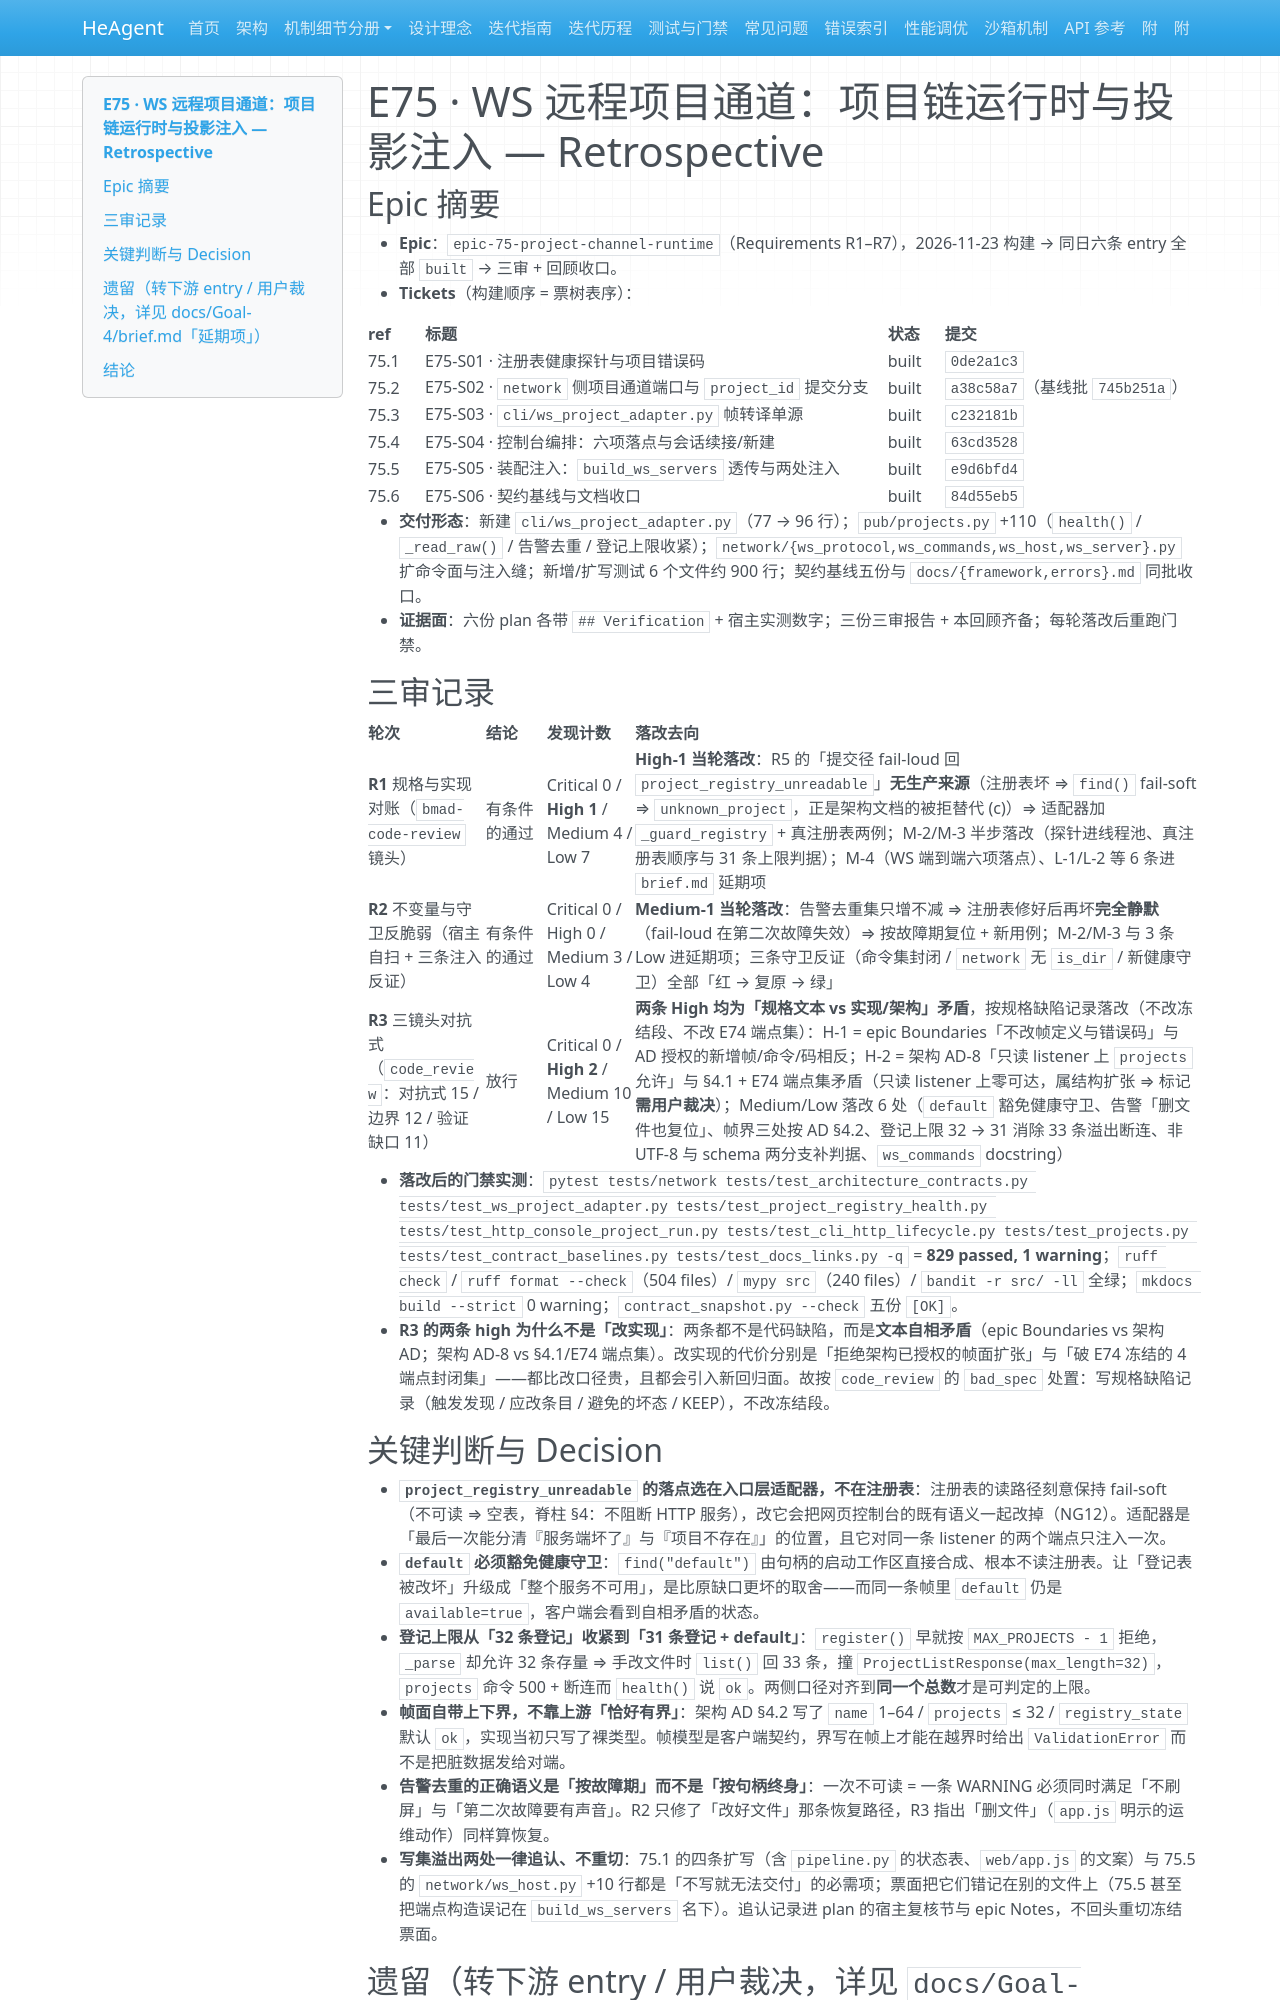

repository: zsutxz/HeAgent · page: Goal-4/tickets/epic-75-project-channel-runtime/epic-75-project-channel-runtime-retrospective/index.html · generator: mkdocs

---
epic: epic-75-project-channel-runtime
code: E75
date: 2026-11-23
verdict: accepted-with-open-items
criteria: declared
headless: false
---

# E75 · WS 远程项目通道：项目链运行时与投影注入 — Retrospective

## Epic 摘要

- **Epic**：`epic-75-project-channel-runtime`（Requirements R1–R7），2026-11-23 构建 → 同日六条 entry 全部 `built` → 三审 + 回顾收口。
- **Tickets**（构建顺序 = 票树表序）：

| ref | 标题 | 状态 | 提交 |
|---|---|---|---|
| 75.1 | E75-S01 · 注册表健康探针与项目错误码 | built | `0de2a1c3` |
| 75.2 | E75-S02 · `network` 侧项目通道端口与 `project_id` 提交分支 | built | `a38c58a7`（基线批 `745b251a`） |
| 75.3 | E75-S03 · `cli/ws_project_adapter.py` 帧转译单源 | built | `c232181b` |
| 75.4 | E75-S04 · 控制台编排：六项落点与会话续接/新建 | built | `63cd3528` |
| 75.5 | E75-S05 · 装配注入：`build_ws_servers` 透传与两处注入 | built | `e9d6bfd4` |
| 75.6 | E75-S06 · 契约基线与文档收口 | built | `84d55eb5` |

- **交付形态**：新建 `cli/ws_project_adapter.py`（77 → 96 行）；`pub/projects.py` +110（`health()` / `_read_raw()` / 告警去重 / 登记上限收紧）；`network/{ws_protocol,ws_commands,ws_host,ws_server}.py` 扩命令面与注入缝；新增/扩写测试 6 个文件约 900 行；契约基线五份与 `docs/{framework,errors}.md` 同批收口。
- **证据面**：六份 plan 各带 `## Verification` + 宿主实测数字；三份三审报告 + 本回顾齐备；每轮落改后重跑门禁。

## 三审记录

| 轮次 | 结论 | 发现计数 | 落改去向 |
|---|---|---|---|
| **R1** 规格与实现对账（`bmad-code-review` 镜头） | 有条件的通过 | Critical 0 / **High 1** / Medium 4 / Low 7 | **High-1 当轮落改**：R5 的「提交径 fail-loud 回 `project_registry_unreadable`」**无生产来源**（注册表坏 ⇒ `find()` fail-soft ⇒ `unknown_project`，正是架构文档的被拒替代 (c)）⇒ 适配器加 `_guard_registry` + 真注册表两例；M-2/M-3 半步落改（探针进线程池、真注册表顺序与 31 条上限判据）；M-4（WS 端到端六项落点）、L-1/L-2 等 6 条进 `brief.md` 延期项 |
| **R2** 不变量与守卫反脆弱（宿主自扫 + 三条注入反证） | 有条件的通过 | Critical 0 / High 0 / Medium 3 / Low 4 | **Medium-1 当轮落改**：告警去重集只增不减 ⇒ 注册表修好后再坏**完全静默**（fail-loud 在第二次故障失效）⇒ 按故障期复位 + 新用例；M-2/M-3 与 3 条 Low 进延期项；三条守卫反证（命令集封闭 / `network` 无 `is_dir` / 新健康守卫）全部「红 → 复原 → 绿」 |
| **R3** 三镜头对抗式（`code_review`：对抗式 15 / 边界 12 / 验证缺口 11） | 放行 | Critical 0 / **High 2** / Medium 10 / Low 15 | **两条 High 均为「规格文本 vs 实现/架构」矛盾**，按规格缺陷记录落改（不改冻结段、不改 E74 端点集）：H-1 = epic Boundaries「不改帧定义与错误码」与 AD 授权的新增帧/命令/码相反；H-2 = 架构 AD-8「只读 listener 上 `projects` 允许」与 §4.1 + E74 端点集矛盾（只读 listener 上零可达，属结构扩张 ⇒ 标记**需用户裁决**）；Medium/Low 落改 6 处（`default` 豁免健康守卫、告警「删文件也复位」、帧界三处按 AD §4.2、登记上限 32 → 31 消除 33 条溢出断连、非 UTF-8 与 schema 两分支补判据、`ws_commands` docstring） |

- **落改后的门禁实测**：`pytest tests/network tests/test_architecture_contracts.py tests/test_ws_project_adapter.py tests/test_project_registry_health.py tests/test_http_console_project_run.py tests/test_cli_http_lifecycle.py tests/test_projects.py tests/test_contract_baselines.py tests/test_docs_links.py -q` = **829 passed, 1 warning**；`ruff check` / `ruff format --check`（504 files）/ `mypy src`（240 files）/ `bandit -r src/ -ll` 全绿；`mkdocs build --strict` 0 warning；`contract_snapshot.py --check` 五份 `[OK]`。
- **R3 的两条 high 为什么不是「改实现」**：两条都不是代码缺陷，而是**文本自相矛盾**（epic Boundaries vs 架构 AD；架构 AD-8 vs §4.1/E74 端点集）。改实现的代价分别是「拒绝架构已授权的帧面扩张」与「破 E74 冻结的 4 端点封闭集」——都比改口径贵，且都会引入新回归面。故按 `code_review` 的 `bad_spec` 处置：写规格缺陷记录（触发发现 / 应改条目 / 避免的坏态 / KEEP），不改冻结段。
